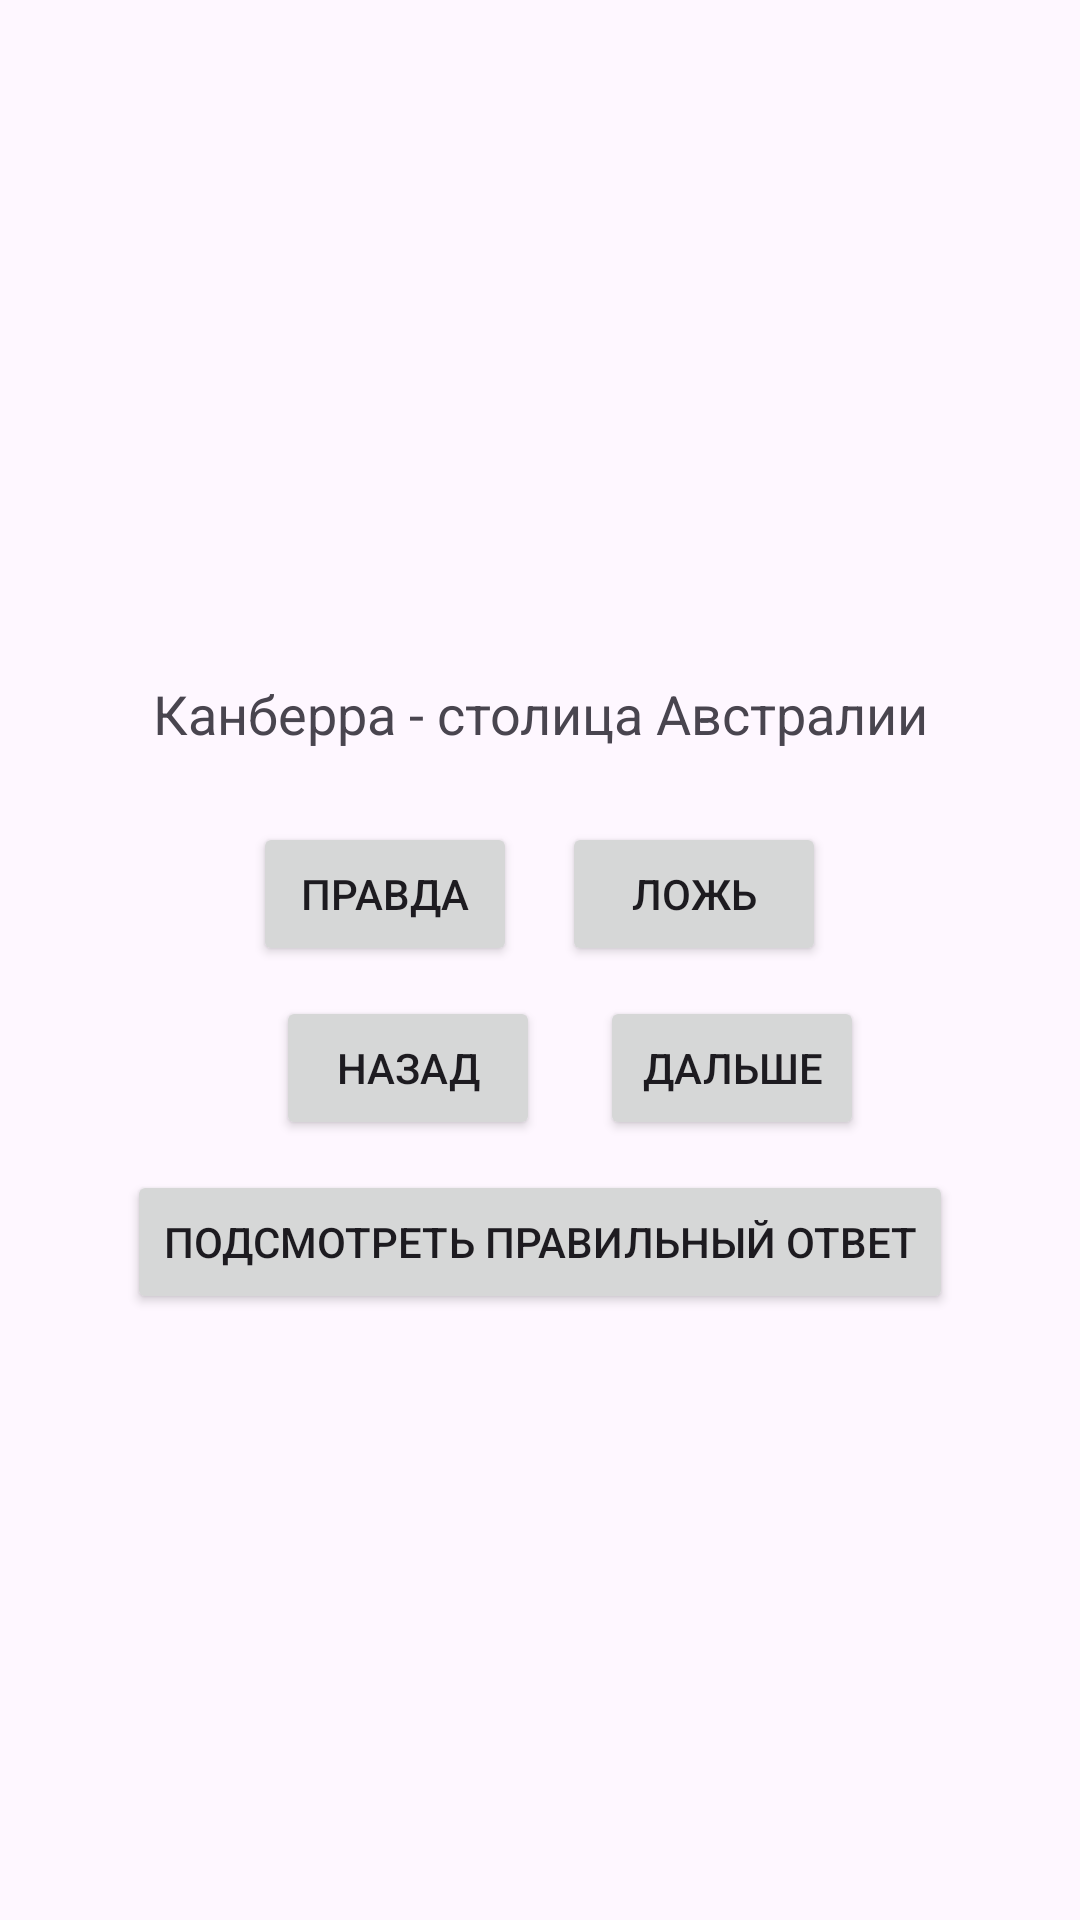

The Android layout XML behind this screen, and the referenced resources:
<!-- AndroidManifest.xml: application theme Theme.ViewsApp -->
<!-- res/layout/activity_main.xml -->
<?xml version="1.0" encoding="utf-8"?>
<LinearLayout xmlns:android="http://schemas.android.com/apk/res/android"
    xmlns:app="http://schemas.android.com/apk/res-auto"
    android:layout_width="match_parent"
    android:layout_height="match_parent"
    android:gravity="center"
    android:orientation="vertical">

    <TextView
        android:id="@+id/question_text_view"
        android:layout_width="wrap_content"
        android:layout_height="wrap_content"
        android:gravity="center"
        android:padding="24dp"
        android:textSize="18sp"
        android:text="@string/question_australia" />
    <LinearLayout
        android:layout_width="wrap_content"
        android:layout_height="wrap_content"
        android:orientation="horizontal">

        <Button
            android:id="@+id/true_button"
            android:layout_width="wrap_content"
            android:layout_height="wrap_content"
            android:layout_marginEnd="15dp"
            android:text="@string/true_button" />

        <Button
            android:id="@+id/false_button"
            android:layout_width="wrap_content"
            android:layout_height="wrap_content"
            android:text="@string/false_button" />
    </LinearLayout>

    <LinearLayout
        android:layout_width="wrap_content"
        android:layout_height="wrap_content"
        android:layout_marginTop="10dp"
        android:layout_marginLeft="10dp"
        android:orientation="horizontal">

        <Button
            android:id="@+id/prev_button"
            android:layout_width="wrap_content"
            android:layout_height="wrap_content"
            android:layout_marginEnd="20dp"
            android:text="@string/prev_button"
            app:icon="@drawable/arrow_left"
            app:iconGravity="textStart"
            app:iconPadding="4dp"
            app:iconTint="@android:color/black" />
        <Button
            android:id="@+id/next_button"
            android:layout_width="wrap_content"
            android:layout_height="wrap_content"
            android:text="@string/next_button"
            app:icon="@drawable/arrow_right"
            app:iconGravity="textEnd"
            app:iconPadding="4dp"
            app:iconTint="@android:color/black"
            />
    </LinearLayout>

    <Button
        android:id="@+id/podskaska_button"
        android:layout_marginTop="10dp"
        android:layout_width="wrap_content"
        android:layout_height="wrap_content"
        android:text="@string/podskaska_button" />

</LinearLayout>
<!-- resources referenced by this layout -->
<resources>
  <string name="false_button">Ложь</string>
  <string name="next_button">Дальше</string>
  <string name="podskaska_button">Подсмотреть правильный ответ</string>
  <string name="prev_button">Назад</string>
  <string name="question_australia">Канберра - столица Австралии</string>
  <string name="true_button">Правда</string>
  <style name="Theme.ViewsApp" parent="Base.Theme.ViewsApp" />
  <style name="Base.Theme.ViewsApp" parent="Theme.Material3.DayNight.NoActionBar">
          
          
      </style>
</resources>
